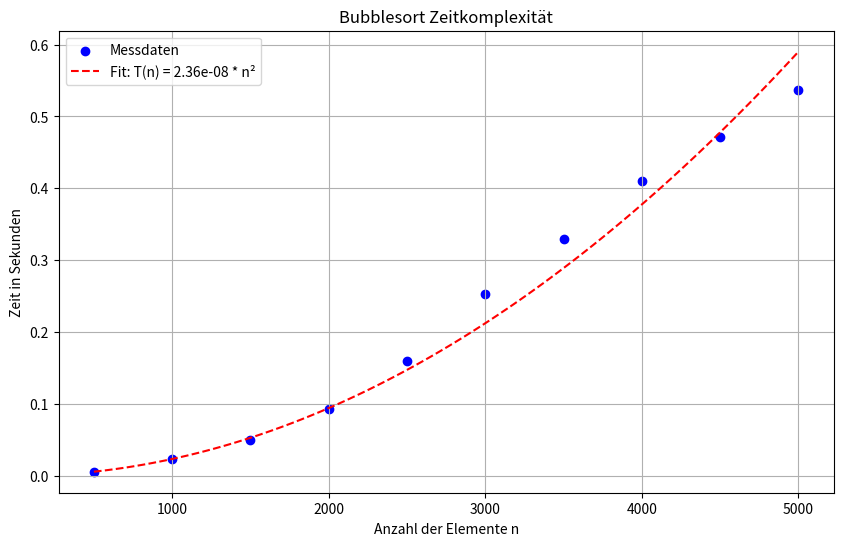

The matplotlib source for this figure:
import time
import random
import matplotlib.pyplot as plt
import numpy as np
from scipy.optimize import curve_fit


def bubblesort(arr):
    n = len(arr)
    i = 0

    for i in range(n):
        for j in range(0, n - i - 1):
            if arr[j] > arr[j + 1]:
                arr[j], arr[j + 1] = arr[j + 1], arr[j]


def quadratische_funktion(x, a):
    return a * (x**2)


laengen = [500, 1000, 1500, 2000, 2500, 3000, 3500, 4000, 4500, 5000]
zeiten = []

for n in laengen:
    zufallszahlen = random.sample(range(100000), n)

    start_zeit = time.time()
    bubblesort(zufallszahlen)
    end_zeit = time.time()
    zeiten.append(end_zeit - start_zeit)

    print(f"n={n} fertig")

popt, _ = curve_fit(quadratische_funktion, laengen, zeiten)
faktor_a = popt[0]

print(f"Gefundener Faktor a: {faktor_a}")

x_fit = np.linspace(min(laengen), max(laengen), 100)
y_fit = quadratische_funktion(x_fit, faktor_a)

plt.figure(figsize=(10, 6))
plt.scatter(laengen, zeiten, color="blue", label="Messdaten")
plt.plot(
    x_fit, y_fit, color="red", linestyle="--", label=f"Fit: T(n) = {faktor_a:.2e} * n²"
)

plt.xlabel("Anzahl der Elemente n")
plt.ylabel("Zeit in Sekunden")
plt.title("Bubblesort Zeitkomplexität")
plt.legend()
plt.grid(True)

plt.show()
